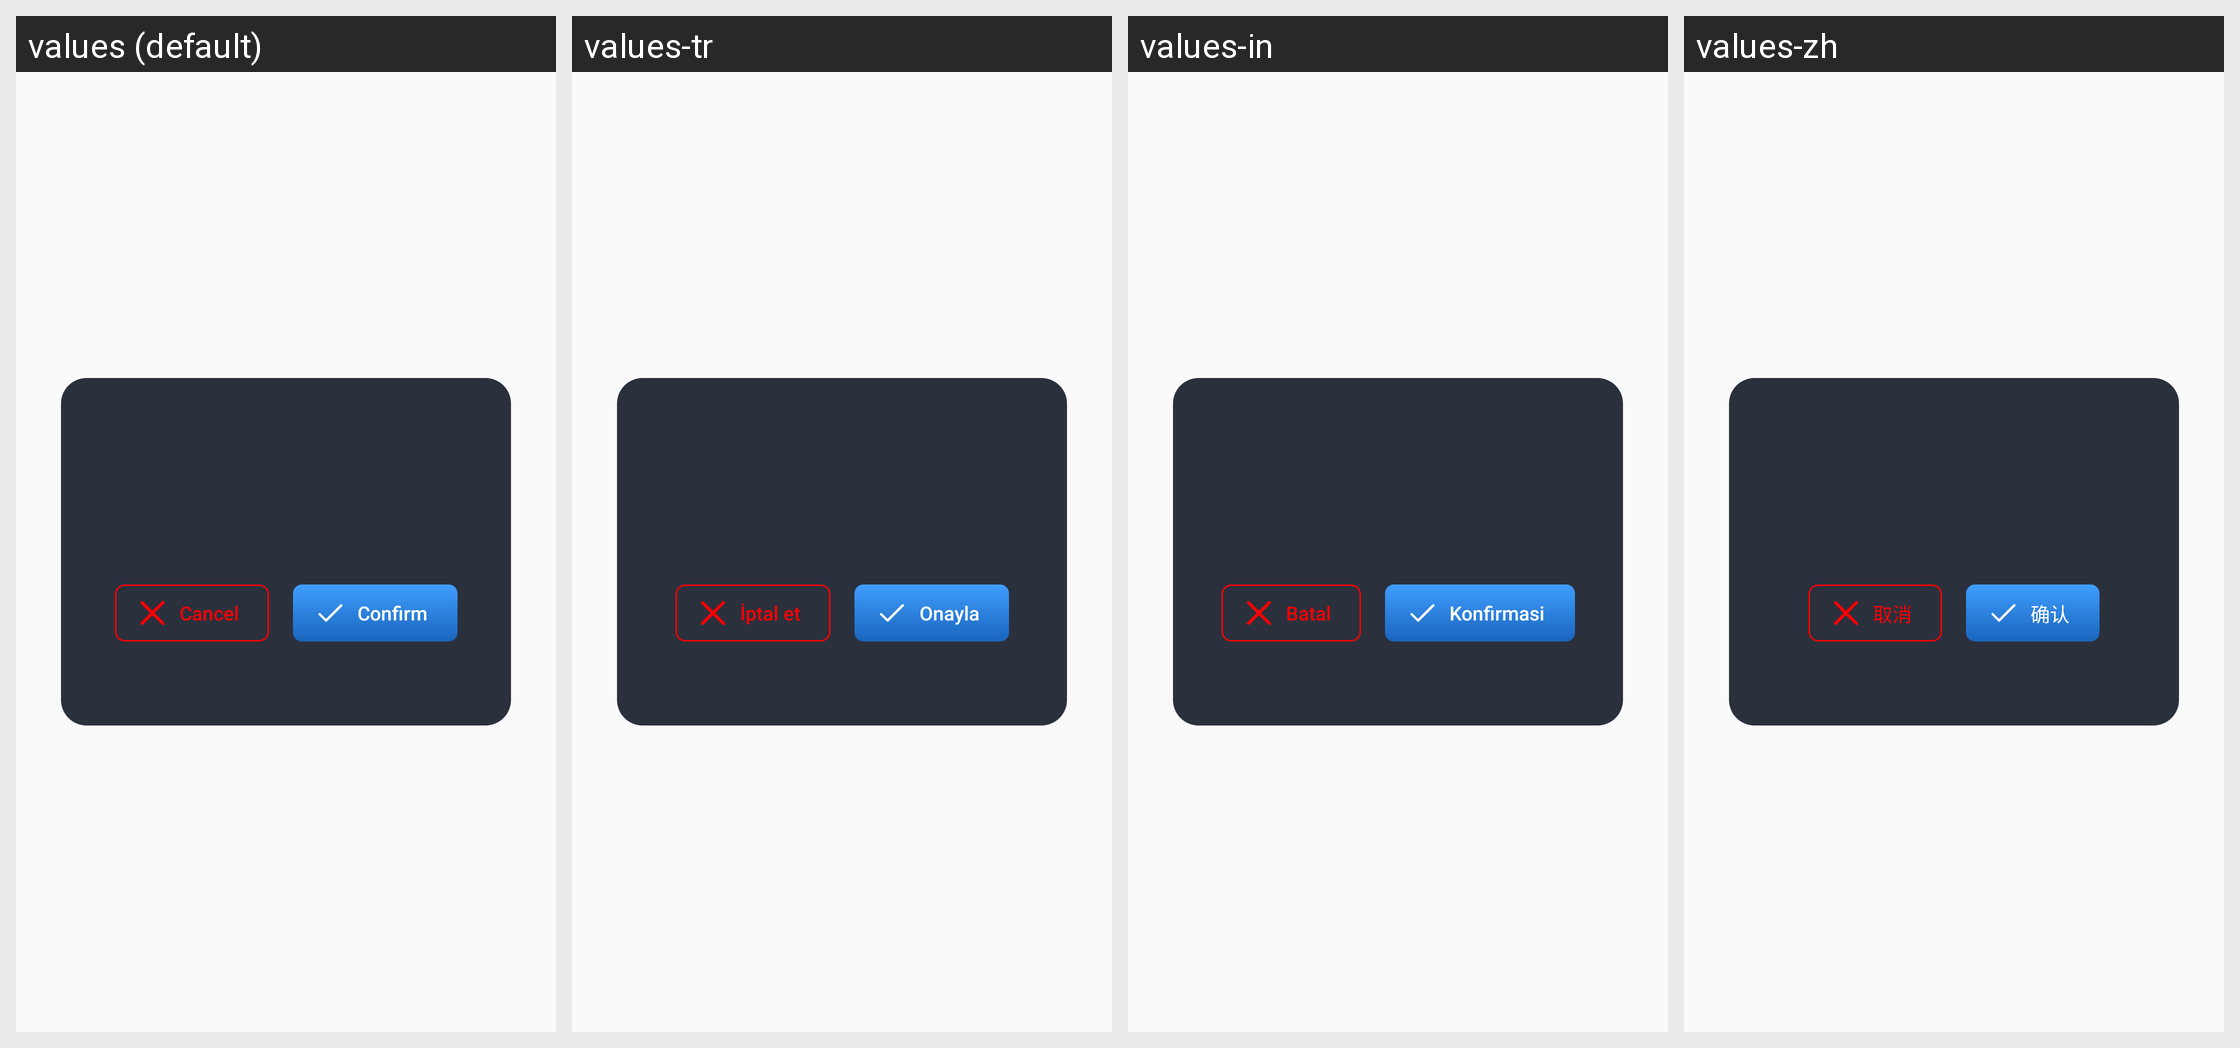

Here is an Android app screen in its default locale and in the app's own translations. Write out the translated-string differences for the strings that appear on this screen.
Android screen res/layout/fragment_alert_dialog.xml rendered under 4 locales, left to right: values (default), values-tr, values-in, values-zh. Device: Nexus 5 (rendered at 1080×1920; each locale shown at half size, 540×960, under a caption strip naming it); theme AppTheme.
Other locales in the repository, not shown: values-ar, values-de, values-es, values-fr, values-ja, values-ko, values-pt, values-ru, values-vi.
Strings drawn on this screen, with the default value and each locale's value (text and hints the layout hard-codes, and strings that could not be matched under every locale, appear in the picture but are not listed):

cancel
  values: Cancel
  values-tr: İptal et
  values-in: Batal
  values-zh: 取消

confirm
  values: Confirm
  values-tr: Onayla
  values-in: Konfirmasi
  values-zh: 确认
